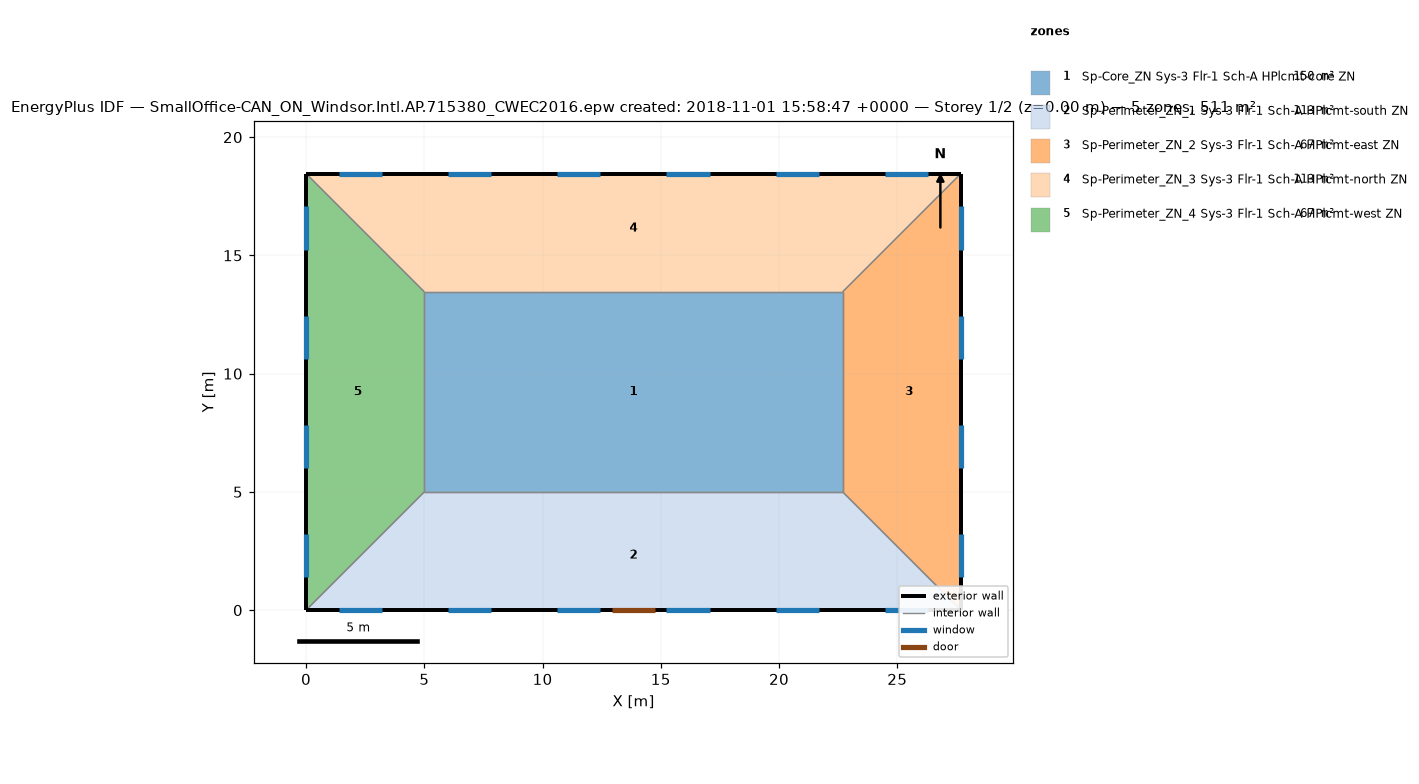
=== STOREY PLAN SPEC (per zone: floor XY polygon, exterior-wall plan segments, windows/doors) ===
zone 1: Sp-Core_ZN Sys-3 Flr-1 Sch-A HPlcmt-core ZN  (149.7 m²)
  floor: (22.69, 13.46) (22.69, 5.00) (5.00, 5.00) (5.00, 13.46)
  interior walls: 4
zone 2: Sp-Perimeter_ZN_1 Sys-3 Flr-1 Sch-A HPlcmt-south ZN  (113.5 m²)
  floor: (22.69, 5.00) (27.69, 0.00) (0.00, 0.00) (5.00, 5.00)
  exterior wall: (0.00, 0.00) – (27.69, 0.00)  [27.7 m]
    door: (12.93, 0.00) – (14.76, 0.00)  [3.9 m²]
    window: (1.39, 0.00) – (3.22, 0.00)  [2.8 m²]
    window: (6.01, 0.00) – (7.84, 0.00)  [2.8 m²]
    window: (10.62, 0.00) – (12.45, 0.00)  [2.8 m²]
    window: (15.24, 0.00) – (17.07, 0.00)  [2.8 m²]
    window: (19.85, 0.00) – (21.68, 0.00)  [2.8 m²]
    window: (24.47, 0.00) – (26.30, 0.00)  [2.8 m²]
  interior walls: 3
zone 3: Sp-Perimeter_ZN_2 Sys-3 Flr-1 Sch-A HPlcmt-east ZN  (67.3 m²)
  floor: (27.69, 18.46) (27.69, 0.00) (22.69, 5.00) (22.69, 13.46)
  exterior wall: (27.69, 0.00) – (27.69, 18.46)  [18.5 m]
    window: (27.69, 1.39) – (27.69, 3.22)  [2.8 m²]
    window: (27.69, 6.01) – (27.69, 7.84)  [2.8 m²]
    window: (27.69, 10.62) – (27.69, 12.45)  [2.8 m²]
    window: (27.69, 15.24) – (27.69, 17.07)  [2.8 m²]
  interior walls: 3
zone 4: Sp-Perimeter_ZN_3 Sys-3 Flr-1 Sch-A HPlcmt-north ZN  (113.4 m²)
  floor: (27.69, 18.46) (22.69, 13.46) (5.00, 13.46) (0.00, 18.46)
  exterior wall: (27.69, 18.46) – (0.00, 18.46)  [27.7 m]
    window: (26.30, 18.46) – (24.47, 18.46)  [2.8 m²]
    window: (21.68, 18.46) – (19.85, 18.46)  [2.8 m²]
    window: (17.07, 18.46) – (15.24, 18.46)  [2.8 m²]
    window: (12.45, 18.46) – (10.62, 18.46)  [2.8 m²]
    window: (7.84, 18.46) – (6.01, 18.46)  [2.8 m²]
    window: (3.22, 18.46) – (1.39, 18.46)  [2.8 m²]
  interior walls: 3
zone 5: Sp-Perimeter_ZN_4 Sys-3 Flr-1 Sch-A HPlcmt-west ZN  (67.3 m²)
  floor: (0.00, 18.46) (5.00, 13.46) (5.00, 5.00) (0.00, 0.00)
  exterior wall: (0.00, 18.46) – (0.00, 0.00)  [18.5 m]
    window: (0.00, 17.07) – (0.00, 15.24)  [2.8 m²]
    window: (0.00, 12.45) – (0.00, 10.62)  [2.8 m²]
    window: (0.00, 7.84) – (0.00, 6.01)  [2.8 m²]
    window: (0.00, 3.22) – (0.00, 1.39)  [2.8 m²]
  interior walls: 3

=== DERIVED (storey summary) ===
Building: SmallOffice-CAN_ON_Windsor.Intl.AP.715380_CWEC2016.epw created: 2018-11-01 15:58:47 +0000
Storey: 1 of 2  (floor level z = 0.00 m)
Storey gross floor area: 511.2 m²
Zones on this storey: 5
  - Sp-Core_ZN Sys-3 Flr-1 Sch-A HPlcmt-core ZN: floor 149.7 m²
  - Sp-Perimeter_ZN_1 Sys-3 Flr-1 Sch-A HPlcmt-south ZN: floor 113.5 m²; exterior wall 27.7 m (84.5 m²); 6 window(s) 16.7 m²; WWR 19.8%; 1 door(s)
  - Sp-Perimeter_ZN_2 Sys-3 Flr-1 Sch-A HPlcmt-east ZN: floor 67.3 m²; exterior wall 18.5 m (56.3 m²); 4 window(s) 11.2 m²; WWR 19.8%
  - Sp-Perimeter_ZN_3 Sys-3 Flr-1 Sch-A HPlcmt-north ZN: floor 113.4 m²; exterior wall 27.7 m (84.5 m²); 6 window(s) 16.7 m²; WWR 19.8%
  - Sp-Perimeter_ZN_4 Sys-3 Flr-1 Sch-A HPlcmt-west ZN: floor 67.3 m²; exterior wall 18.5 m (56.3 m²); 4 window(s) 11.2 m²; WWR 19.8%
Zone adjacency (shared interzone walls):
  - Sp-Core_ZN Sys-3 Flr-1 Sch-A HPlcmt-core ZN ↔ Sp-Perimeter_ZN_1 Sys-3 Flr-1 Sch-A HPlcmt-south ZN
  - Sp-Core_ZN Sys-3 Flr-1 Sch-A HPlcmt-core ZN ↔ Sp-Perimeter_ZN_2 Sys-3 Flr-1 Sch-A HPlcmt-east ZN
  - Sp-Core_ZN Sys-3 Flr-1 Sch-A HPlcmt-core ZN ↔ Sp-Perimeter_ZN_3 Sys-3 Flr-1 Sch-A HPlcmt-north ZN
  - Sp-Core_ZN Sys-3 Flr-1 Sch-A HPlcmt-core ZN ↔ Sp-Perimeter_ZN_4 Sys-3 Flr-1 Sch-A HPlcmt-west ZN
  - Sp-Perimeter_ZN_1 Sys-3 Flr-1 Sch-A HPlcmt-south ZN ↔ Sp-Perimeter_ZN_2 Sys-3 Flr-1 Sch-A HPlcmt-east ZN
  - Sp-Perimeter_ZN_1 Sys-3 Flr-1 Sch-A HPlcmt-south ZN ↔ Sp-Perimeter_ZN_4 Sys-3 Flr-1 Sch-A HPlcmt-west ZN
  - Sp-Perimeter_ZN_2 Sys-3 Flr-1 Sch-A HPlcmt-east ZN ↔ Sp-Perimeter_ZN_3 Sys-3 Flr-1 Sch-A HPlcmt-north ZN
  - Sp-Perimeter_ZN_3 Sys-3 Flr-1 Sch-A HPlcmt-north ZN ↔ Sp-Perimeter_ZN_4 Sys-3 Flr-1 Sch-A HPlcmt-west ZN